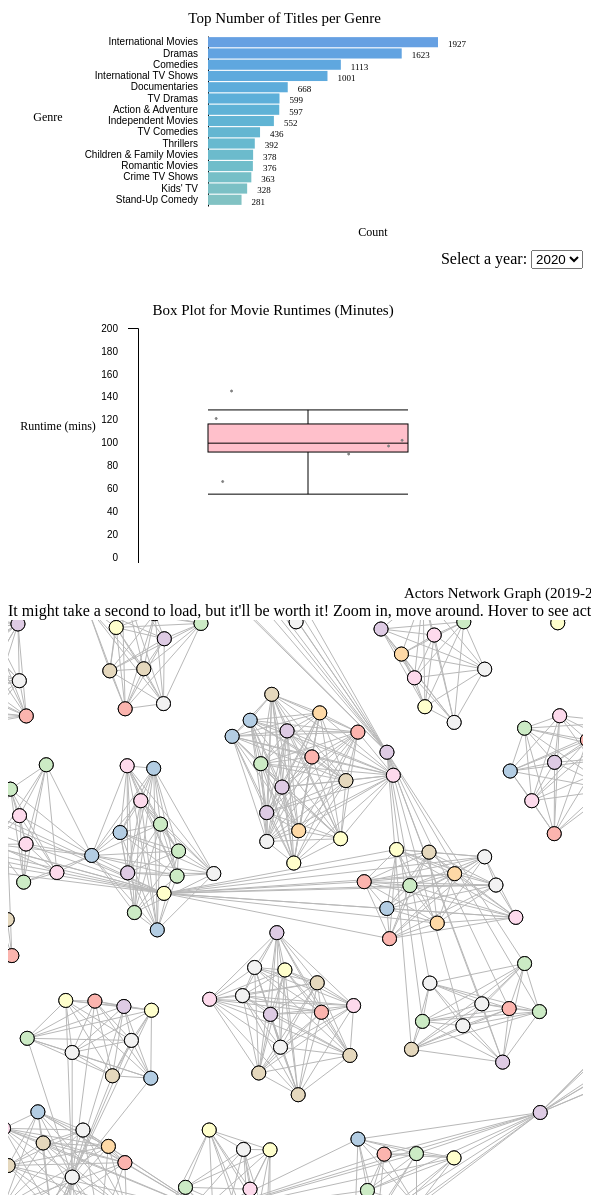
D3 v5 page, settled after 480 driven frames (8 s of simulated time); the page loaded 3 data file(s).


        // Define margins for SVG
        const margin = {top: 40, right: 100, bottom: 40, left: 200};
        // TODO: Define the number of examples to display on the graph
        const NUM_EXAMPLES = 15;
    
// ── main.js
// Add your JavaScript code here
const MAX_WIDTH = Math.max(1080, window.innerWidth);
const MAX_HEIGHT = 720;

// Assumes the same graph width, height dimensions as the example dashboard. Feel free to change these if you'd like
let graph_1_width = (MAX_WIDTH / 2) - 10, graph_1_height = 250;
let graph_2_width = (MAX_WIDTH / 2) - 10, graph_2_height = 275;
let graph_3_width = MAX_WIDTH / 2, graph_3_height = 575;

// PART 1

var svg = d3.select("#graph1")
    .append("svg")
    .attr("width", graph_1_width)     // HINT: width
    .attr("height", graph_1_height)     // HINT: height
    .append("g")
    .attr("transform", `translate(${margin.left},${margin.top})`);    // HINT: transform

var countRef = svg.append("g");

d3.csv("data/part1.csv").then(function(data) {
    var allGroup = d3.map(data, function(d){return(d["freq"])}).keys();


	data = cleanData(data, 10);
	let x = d3.scaleLinear()
        .domain([0,d3.max(data, function(d) {return parseInt(d.freq, 10)})])
        .range([0,graph_1_width - margin.left - margin.right]);

       let y = d3.scaleBand()
        .domain(data.map(x => x.listed_in))
        .range([0,graph_1_height - margin.top - margin.bottom])
        .padding(0.1);


     svg.append("g")
        .call(d3.axisLeft(y).tickSize(0).tickPadding(10));

    let bars = svg.selectAll("rect").data(data);
    
    let color = d3.scaleOrdinal()
        .domain(data.map(function(d) { return d["listed_in"] }))
        .range(d3.quantize(d3.interpolateHcl("#66a0e2", "#81c2c3"), 15));

    bars.enter()
        .append("rect")
        .merge(bars)
        .attr("fill", function(d) { return color(d['listed_in']) }) // Here, we are using functin(d) { ... } to return fill colors based on the data point d
        .attr("x", x(0))
        .attr("y", function(d) { return y(d['listed_in']) })               // HINT: Use function(d) { return ...; } to apply styles based on the data point (d)
        .attr("width", function(d) { return x(parseInt(d['freq'], 10)) }) 
        .attr("height",  y.bandwidth());        // HINT: y.bandwidth() makes a reasonable display height

    let counts = countRef.selectAll("text").data(data);

    // TODO: Render the text elements on the DOM
    counts.enter()
        .append("text")
        .merge(counts)
        .attr("x", function(d) { return x(parseInt(d.freq, 10)) +  10 })       // HINT: Add a small offset to the right edge of the bar, found by x(d.count)
        .attr("y", function(d) { return y(d.listed_in) + 10}) // HINT: Add a small offset to the top edge of the bar, found by y(d.artist)
        .style("text-anchor", "start")
        .style("font-size", 9)
        .text(function(d) { return d.freq });           // HINT: Get the name of the artist

    svg.append("text")
       .attr("transform", `translate(${graph_1_width/2-margin.right},${graph_1_height-margin.bottom*1.25})`)      // HINT: Place this at the bottom middle edge of the graph - use translate(x, y) that we discussed earlier
        .style("text-anchor", "middle")
        .style("font-size", 12)
        .text("Count");

    // TODO: Add y-axis label
    svg.append("text")
        .attr("transform", `translate(${-margin.left/1.25},${graph_1_height/2-margin.bottom})`)      // HINT: Place this at the center left edge of the graph - use translate(x, y) that we discussed earlier
        .style("text-anchor", "middle")
        .style("font-size", 12)
        .text("Genre");

    // TODO: Add chart title
    svg.append("text")
        .attr("transform", `translate(${graph_1_width/3-margin.right}, ${-margin.top/3})`)          // HINT: Place this at the top middle edge of the graph - use translate(x, y) that we discussed earlier
        .style("text-anchor", "middle")
        .style("font-size", 15)
        .text("Top Number of Titles per Genre");


});
function sort (array) {
   return array.sort((x,y) => - parseInt(x.freq) + parseInt(y.freq));
}

function cleanData(data, numExamples) {
    // TODO: sort and return the given data with the comparator (extracting the desired number of examples)
   
    data = sort(data);
    return data.slice(0, 15);
}

// ── main2.js
var svg2 = d3.select("#graph2")
    .append("svg")
    .attr("width", graph_2_width)     // HINT: width
    .attr("height", graph_2_height)     // HINT: height
    .append("g")
    .attr("transform", `translate(${margin.left-100},${margin.top})`);    // HINT: transform


var countRef2 = svg2.append("g");

d3.csv("data/part2.csv").then(function(data) {

 var allGroup = d3.map(data, function(d){
        return(d["release_year"])}).keys().sort(function(a, b){return -parseInt(a, 10)+parseInt(b, 10)}).slice(0,21);

    // add the options to the button
    d3.select("#selectButton")
      .selectAll('myOptions')
        .data(allGroup)
      .enter()

        .append('option')
      .text(function (d) { return d; }) // text showed in the menu
      .attr("value", function (d) { return d.release_year; }) // corresponding value returned by the button

svg2.append("text")
        .attr("transform", `translate(${-50},${graph_1_height-3.7*margin.top})`)      // HINT: Place this at the center left edge of the graph - use translate(x, y) that we discussed     // HINT: Place this at the center left edge of the graph - use translate(x, y) that we discussed earlier
        .style("text-anchor", "middle")
        .style("font-size", 12)
        .text("Runtime (mins)");


svg2.append("text")
        .attr("transform", `translate(${graph_1_width/2-margin.right}, ${-margin.top/3})`)          // HINT: Place this at the top middle edge of the graph - use translate(x, y) that we discussed earlier
        .style("text-anchor", "middle")
        .style("font-size", 15)
        .text("Box Plot for Movie Runtimes (Minutes)");

var y = d3.scaleLinear()
  .domain([-40,200])
  .range([graph_2_height, 0]);

// let counts = countRef.selectAll("text").data(data);

// countRef2
//         .attr("transform", "translate(1000, 1000)")
//         .call(d3.axisLeft(y).tickSize(100).tickPadding(10));

svg2.append("g")
        .attr("transform", "translate(30, 0)")
        .call(d3.axisLeft(y).tickSize(10).tickPadding(10));


function onChange(selected) {
    var dataFilter = data.filter(function(d){
    return parseInt(d['release_year'], 10) == selected})

    var my_data = [];// Should Contain speed values
    dataFilter.forEach(function(d,i){
      my_data.push(parseInt(d.duration, 10));
    }); 
   // var my_data = [12,160,23,110,12,34,24,20, 155,100,188]

// Compute summary statistics used for the box:
var data_sorted = my_data.sort(d3.ascending)
var q1 = d3.quantile(data_sorted, .25)
var median = d3.quantile(data_sorted, .5)
var q3 = d3.quantile(data_sorted, .75)
var interQuantileRange = q3 - q1
var min = q1 - 1.5 * interQuantileRange
var max = q1 + 1.5 * interQuantileRange

// Show the Y scale



// a few features for the box
var center = 200
var width = 100


svg2.selectAll("rect").remove();
svg2.selectAll("line").remove();
svg2.selectAll("circle").remove();

svg2
.append("line")
  .attr("x1", center)
  .attr("x2", center)
  .attr("y1", y(min) )
  .attr("y2", y(max) )
  .attr("stroke", "black")


// Show the box
svg2
.append("rect")
  .attr("x", center - width)
  .attr("y", y(q3) )
  .attr("height", (y(q1)-y(q3)) )
  .attr("width", width*2 )
  .attr("stroke", "black")
  .style("fill", "#ffc0cb")

var jitterWidth = 200
svg2
  .selectAll("indPoints")
  .data(data_sorted)
  .enter()
  .append("circle")
    .transition()
    .duration(1000)
    .attr("cx", function(d){return 200 - jitterWidth/2 + Math.random()*jitterWidth})
    .attr("cy", function(d){
        return(y(d))})
    .attr("r", 1)
    .style("fill", "grey")
    .attr("stroke", "grey")


// show median, min and max horizontal lines
svg2
.selectAll("toto")
.data([min, median, max])
.enter()
.append("line")

  .attr("x1", center-width)
  .attr("x2", center+width)
  .attr("y1", function(d){ return(y(d))} )
  .attr("y2", function(d){ return(y(d))} )
  .attr("stroke", "black")




}

onChange(2020);

d3.select("#selectButton").on("change", function(d) {
        // recover the option that has been chosen
        var selectedOption = d3.select(this).property("value")
        // run the updateChart function with this selected option
        onChange(parseInt(selectedOption, 10));
    })


});
function sort (array) {
   return array.sort((x,y) => - parseInt(x.freq) + parseInt(y.freq));
}

function cleanData(data, numExamples) {
    // TODO: sort and return the given data with the comparator (extracting the desired number of examples)
   
    data = sort(data);
    return data.slice(0, 15);
}
// ── main3.js
var svg3 = d3.select("#graph3").append("svg")
        .attr("width", 575)
        .attr("height", graph_3_height)
        .call(d3.zoom().on("zoom", function () {
       svg3.attr("transform", d3.event.transform)
    }))
        .append("g")
    .attr("transform", `translate(${-margin.left*2},${-margin.top})`);    // HINT: transform

var tooltip = d3.select("body")
  .append("div")
  .style("position", "absolute")
  .style("z-index", "10")
  .style("visibility", "hidden")
  .style("background-color", "white");


d3.json("data/new4.json").then(function(data) {        


        var link = svg3
        .selectAll("line")
        .data(data.links)
        .enter()
        .append("line")
        .style("stroke", '#B8B8B8')

  // Initialize the nodes
  var colors = ["#fbb4ae","#b3cde3","#ccebc5","#decbe4","#fed9a6","#ffffcc","#e5d8bd","#fddaec","#f2f2f2"];
  var node = svg3
    .selectAll("circle")
    .data(data.nodes)
    .enter().append("g")
    
    .on("mouseover", function(d){
      link
          .style('stroke', function (link_d) { 
            console.log(link_d);
            console.log(d);
            return link_d.source.id === d.id || link_d.target.id === d.id ? 'black' : '#B8B8B8';})
          .style('stroke-width', function (link_d) { return link_d.source.id === d.id || link_d.target.id === d.id ? 2 : 0.5;})
      
      tooltip.text(d.name).style("visibility", "visible");})
    .on("mousemove", function(){return tooltip.style("top", (event.pageY-10)+"px").style("left",(event.pageX+10)+"px");})
    .on("mouseout", function(){
      link
          .style('stroke', '#B8B8B8')
          .style('stroke-width', '1')
      tooltip.style("visibility", "hidden");});


    
    node.append("circle")
      .attr("r", 7)
      .attr("class", "circle_class")
      .style("stroke", "black")
      .style("fill", function() {
    return colors[Math.floor(Math.random() * colors.length)];
    })

     node.append("circle")
      .attr("r", 7)
      .attr("class", "circle_class")
      .style("stroke", "black")
      .style("fill", function() {
    return colors[Math.floor(Math.random() * colors.length)];
    })



    

    

  // Let's list the force we wanna apply on the network
  var simulation = d3.forceSimulation(data.nodes)                 // Force algorithm is applied to data.nodes
      .force("link", d3.forceLink()                               // This force provides links between nodes
            .id(function(d) { return d.id; })                     // This provide  the id of a node
            .links(data.links)                                    // and this the list of links
      )
      .force("charge", d3.forceManyBody().strength(-500).distanceMax(150))         // This adds repulsion between nodes. Play with the -400 for the repulsion strength
      .force("center", d3.forceCenter(575 + 100, graph_3_height / 2))     // This force attracts nodes to the center of the svg area
      .on("end", ticked);

  // This function is run at each iteration of the force algorithm, updating the nodes position.
  function ticked() {
    link
        .attr("x1", function(d) { return d.source.x; })
        .attr("y1", function(d) { return d.source.y; })
        .attr("x2", function(d) { return d.target.x; })
        .attr("y2", function(d) { return d.target.y; });

    node
         .attr("transform", function(d) { return "translate(" + d.x + "," + d.y + ")"; });


  }

});


### data: data/part1.csv
listed_in, freq
Children & Family Movies, 378
Comedies, 1113
Stand-Up Comedy, 281
Kids' TV, 328
Crime TV Shows, 363
International TV Shows, 1001
Spanish-Language TV Shows, 117
International Movies, 1927
Sci-Fi & Fantasy, 193
Thrillers, 392
Docuseries, 279
Science & Nature TV, 67
Action & Adventure, 597
Dramas, 1623
Cult Movies, 55
Independent Movies, 552
Romantic Movies, 376
Documentaries, 668
Horror Movies, 262
Romantic TV Shows, 278
TV Comedies, 436
TV Dramas, 599
TV Thrillers, 44
TV Mysteries, 69
British TV Shows, 210
Music & Musicals, 243
Reality TV, 153
TV Action & Adventure, 126
Anime Features, 45
Teen TV Shows, 44
Faith & Spirituality, 47
Korean TV Shows, 132
Anime Series, 117
LGBTQ Movies, 60
TV Horror, 54
Movies, 56
Stand-Up Comedy & Talk Shows, 42
TV Sci-Fi & Fantasy, 68
Classic Movies, 84
Sports Movies, 157
TV Shows, 10
Classic & Cult TV, 24

### data: data/part2.csv
, release_year, duration
0, 2019, 90
1, 2016, 94
4, 2017, 99
6, 2014, 110
7, 2017, 60
9, 2014, 90
10, 2017, 78
11, 2015, 95
12, 2009, 58
13, 2013, 62
14, 2016, 65
15, 2012, 61
16, 2017, 65
17, 2010, 58
18, 2013, 60
19, 2015, 135
20, 2014, 98
21, 2015, 96
22, 2015, 79
23, 2014, 113
24, 2015, 90
25, 2015, 80
27, 2018, 77
29, 2011, 112
30, 2018, 106
31, 2018, 106
32, 2018, 102
33, 2016, 114
35, 2019, 125
36, 2018, 142
37, 2018, 133
38, 2019, 100
40, 2015, 86
41, 2014, 146
42, 2015, 79
43, 2015, 102
44, 2019, 10
45, 2012, 122
46, 2009, 126
47, 2014, 116
48, 2016, 135
49, 2009, 125
50, 2004, 96
51, 2011, 130
52, 2016, 98
53, 2017, 70
55, 2016, 128
56, 2017, 88
57, 2019, 108
58, 2019, 93
59, 2018, 135
60, 2015, 88
62, 2019, 64
65, 2012, 107
71, 2017, 130
73, 2016, 92
75, 2018, 96
76, 2010, 112
77, 2018, 111
78, 2017, 103
... 4,205 more rows

### data: data/new4.json
{
 "nodes": [
  {
   "id": 1,
   "name": "Chris Parnell"
  },
  {
   "id": 2,
   "name": "Richard Dreyfuss"
  },
  {
   "id": 3,
   "name": "Burt Young"
  },
  {
   "id": 4,
   "name": "Taryn Manning"
  },
  {
   "id": 5,
   "name": "Kristoffer Polaha"
  },
  {
   "id": 6,
   "name": "Tommy Kijas"
  },
  {
   "id": 7,
   "name": "Kim Kold"
  },
  {
   "id": 8,
   "name": "Lior Raz"
  },
  "... 793 more items"
 ],
 "links": [
  {
   "source": 1,
   "target": 2
  },
  {
   "source": 3,
   "target": 4
  },
  {
   "source": 5,
   "target": 6
  },
  {
   "source": 7,
   "target": 8
  },
  {
   "source": 9,
   "target": 10
  },
  {
   "source": 11,
   "target": 12
  },
  {
   "source": 13,
   "target": 14
  },
  {
   "source": 15,
   "target": 16
  },
  "... 3,953 more items"
 ]
}